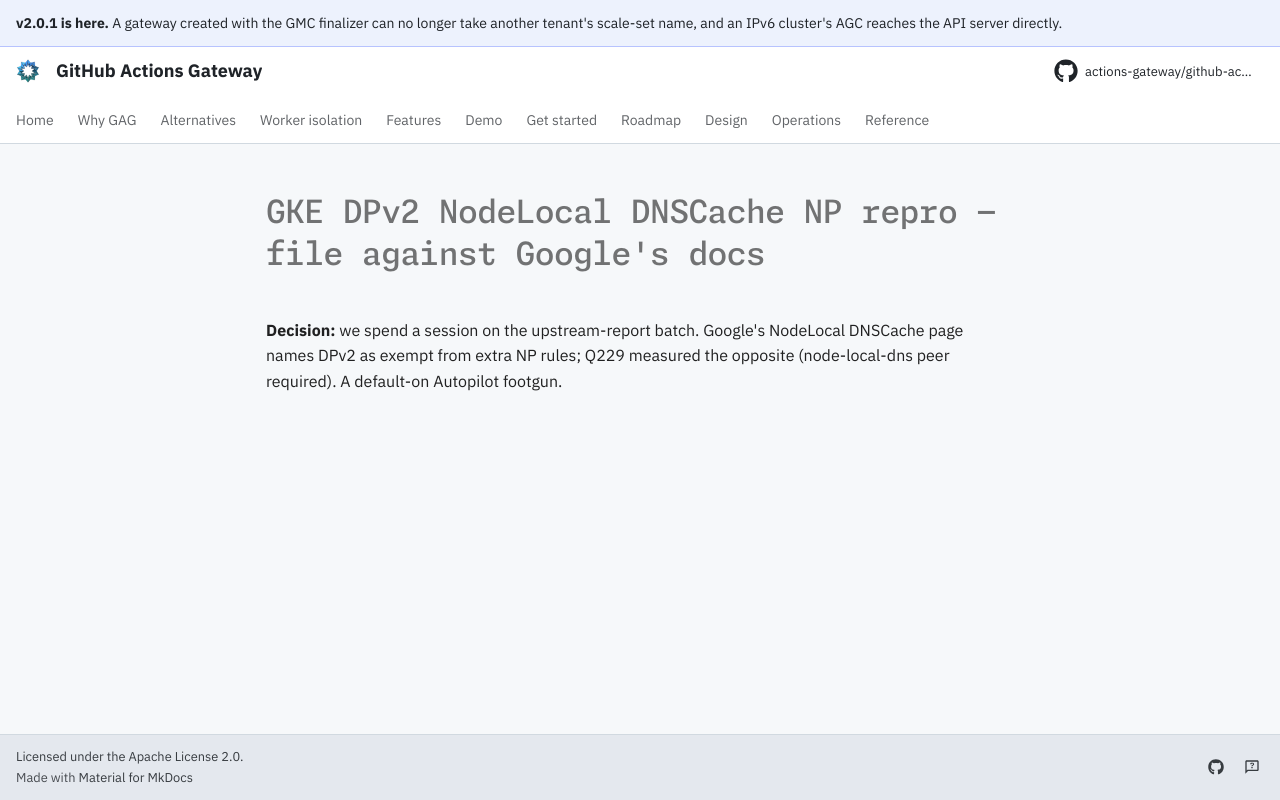

repository: actions-gateway/github-actions-gateway · page: dev/queue/Q402/index.html · generator: mkdocs

---
id: Q402
rank: al
labels:
    - docs
status: deferred
size: S
target: ../operations/troubleshooting.md
---

# GKE DPv2 NodeLocal DNSCache NP repro — file against Google's docs

**Decision:** we spend a session on the upstream-report batch.
Google's NodeLocal DNSCache page names DPv2 as exempt from extra NP rules; Q229 measured the opposite (node-local-dns peer required).
A default-on Autopilot footgun.
